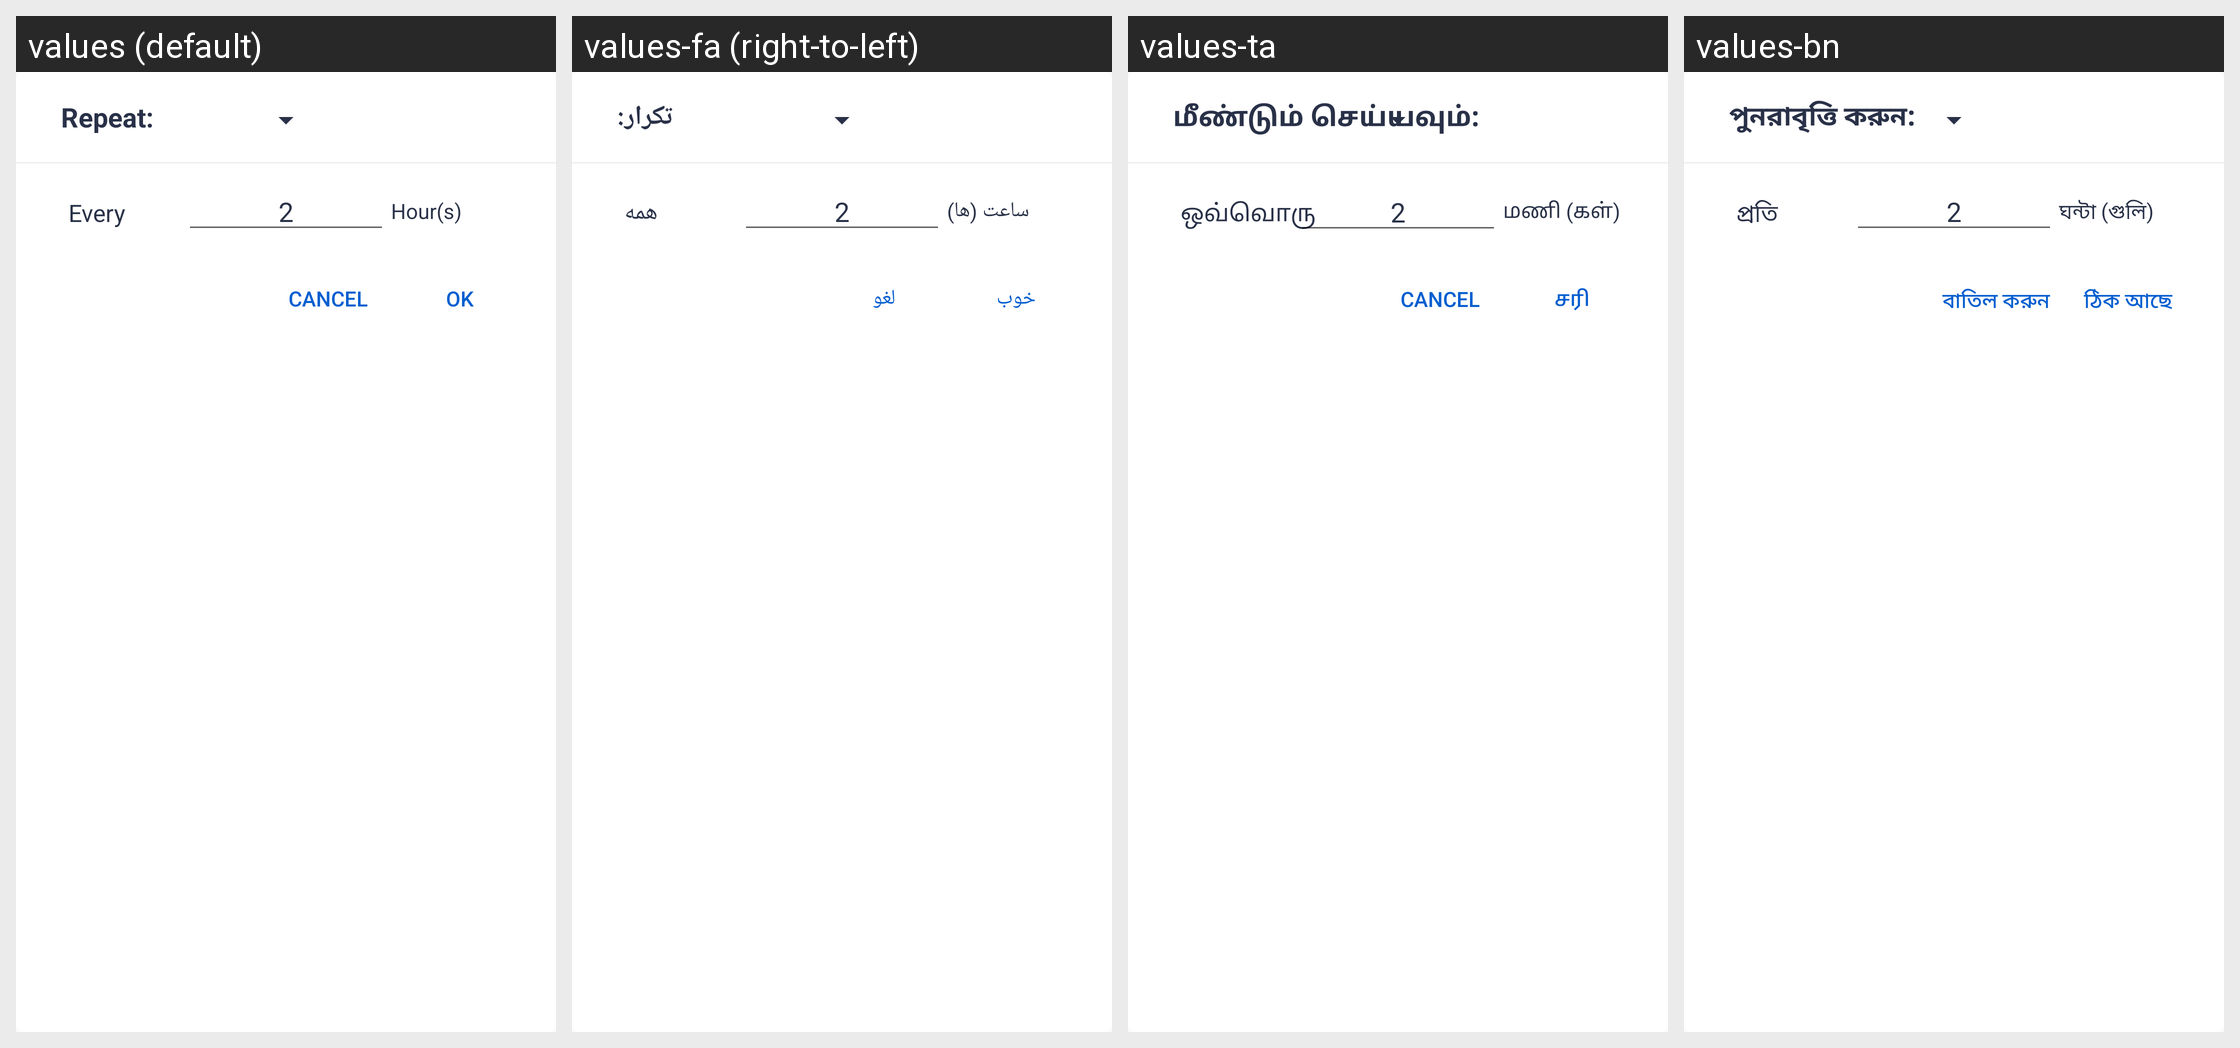

Strings drawn on this Android screen and how each of the app's shown locales translates them:
Android screen res/layout/custom_repeat.xml rendered under 4 locales, left to right: values (default), values-fa (right-to-left), values-ta, values-bn. Device: Nexus 5 (rendered at 1080×1920; each locale shown at half size, 540×960, under a caption strip naming it); theme AppTheme.
Other locales in the repository, not shown: values-ar, values-da, values-es, values-fr, values-hi, values-it, values-ko, values-nl, values-pa, values-pl, values-pt, values-ru, values-sv, values-te, values-th, values-tr, values-zh.
Strings drawn on this screen, with the default value and each locale's value (text and hints the layout hard-codes, and strings that could not be matched under every locale, appear in the picture but are not listed):

repeat1
  values: Repeat:
  values-fa: تکرار:
  values-ta: மீண்டும் செய்யவும்:
  values-bn: পুনরাবৃত্তি করুন:

every
  values: Every
  values-fa: همه
  values-ta: ஒவ்வொரு
  values-bn: প্রতি

hour_s
  values: Hour(s)
  values-fa: ساعت (ها)
  values-ta: மணி (கள்)
  values-bn: ঘন্টা (গুলি)

ok
  values: OK
  values-fa: خوب
  values-ta: சரி
  values-bn: ঠিক আছে

cancel
  values: CANCEL
  values-fa: لغو
  values-ta: CANCEL
  values-bn: বাতিল করুন
